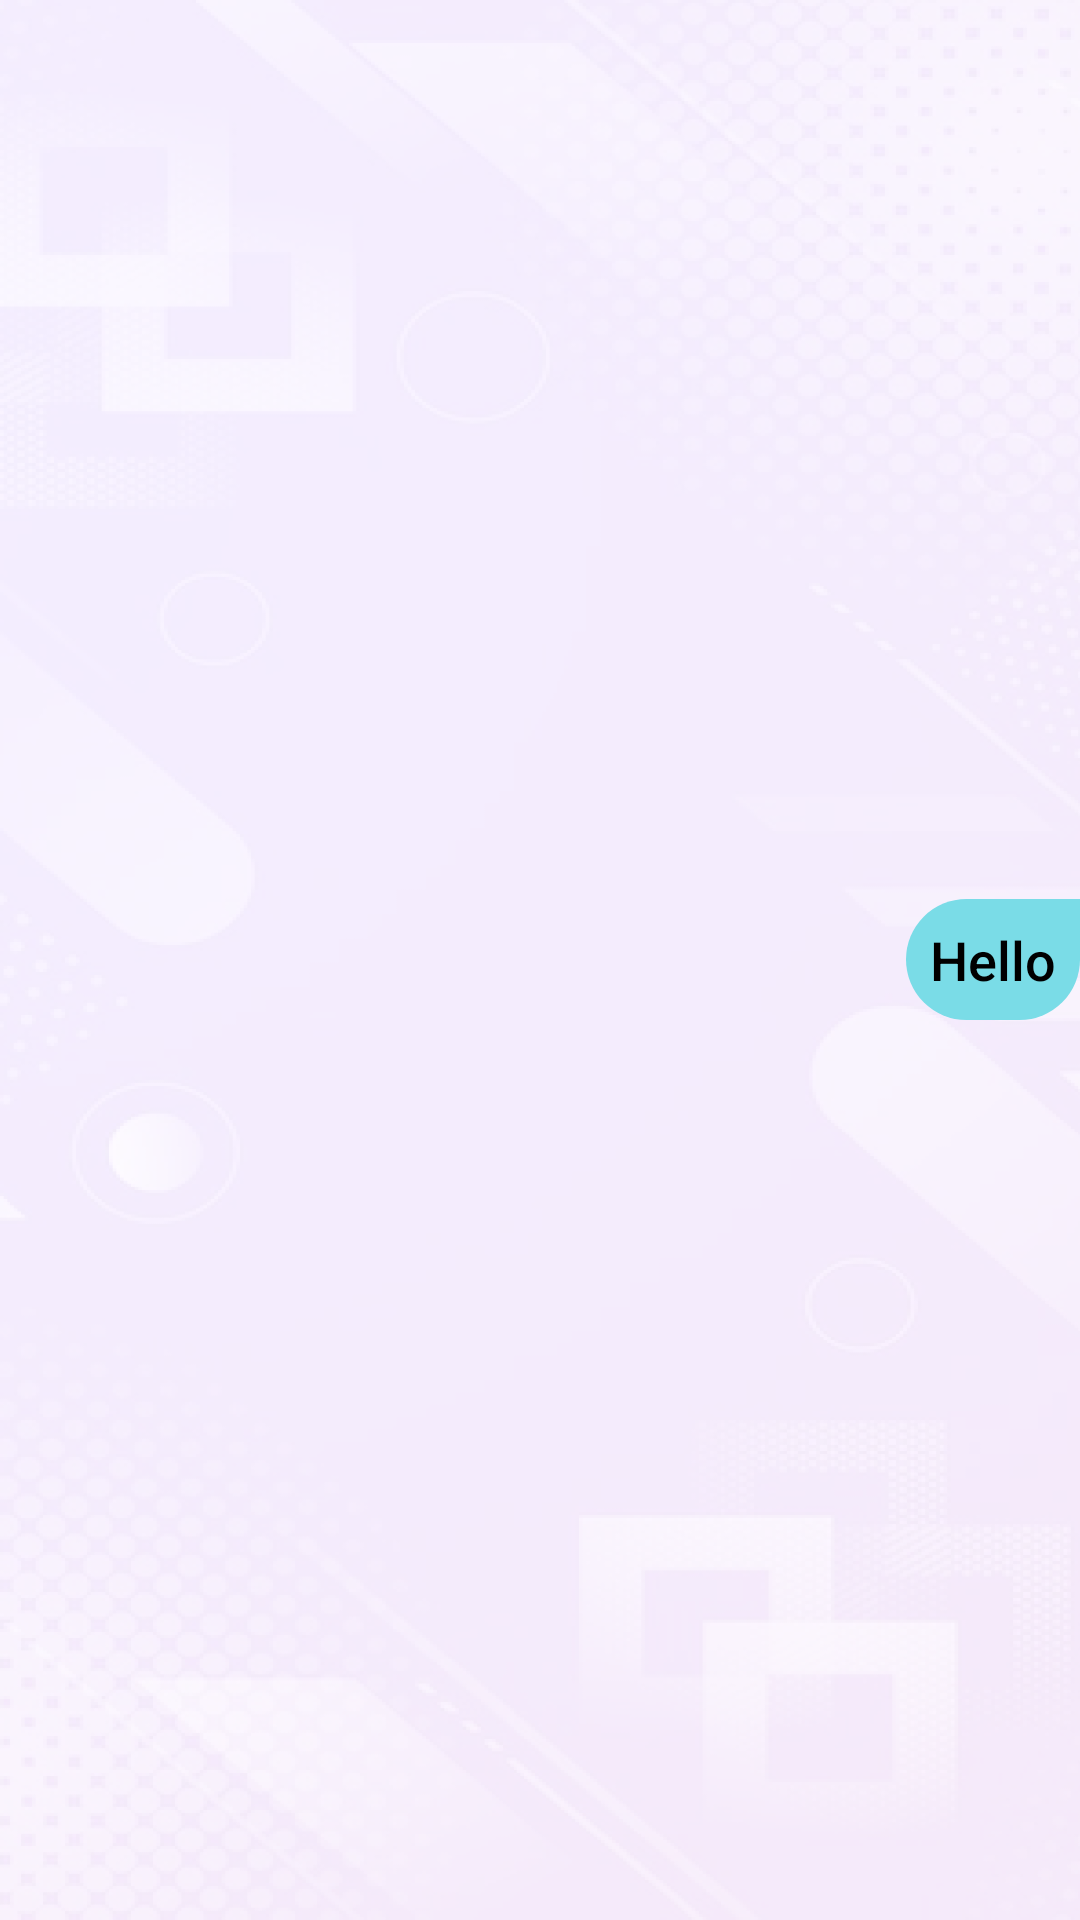

Here is an Android app screen rendered from its layout file. Give the layout XML and the strings, colors and styles it references.
<!-- AndroidManifest.xml: application theme Theme.Chat_app -->
<!-- res/layout/chat_right.xml -->
<?xml version="1.0" encoding="utf-8"?>
<RelativeLayout
    xmlns:android="http://schemas.android.com/apk/res/android"
    android:layout_width="wrap_content"
    android:layout_height="wrap_content">


    <de.hdodenhof.circleimageview.CircleImageView
        android:layout_width="40dp"
        android:layout_height="40dp"
        android:id="@+id/chat_recivier_dp"
        android:src="@mipmap/ic_launcher_round"
        android:visibility="gone"
        />

    <TextView
        android:layout_width="wrap_content"
        android:layout_height="wrap_content"
        android:layout_centerVertical="true"
        android:layout_marginStart="10dp"
        android:textSize="18sp"
        android:id="@+id/show_msg"
        android:background="@drawable/right_message"
        android:fontFamily="sans-serif-medium"
        android:padding="8dp"
        android:text="@string/hello"
        android:layout_alignParentEnd="true"
        android:textColor="@color/black" />




</RelativeLayout>
<!-- resources referenced by this layout -->
<resources>
  <color name="black">#000000</color>
  <!-- drawable right_message (drawable) -->
  <?xml version="1.0" encoding="utf-8"?>
  <shape xmlns:android="http://schemas.android.com/apk/res/android"
  
      android:shape="rectangle"
  
  
      >
  
  
      <corners
          android:radius="25dp"
          android:topRightRadius="0dp"
          />
  
      <solid android:color="#7ADCE7"/>
  
  </shape>
  <string name="hello">Hello</string>
  <style name="Theme.Chat_app" parent="Theme.MaterialComponents.DayNight.NoActionBar">
          
          <item name="colorPrimary">@color/primary_color</item>
          <item name="colorPrimaryVariant">@color/voilet</item>
          <item name="colorOnPrimary">@color/white</item>
          
          <item name="colorSecondary">@color/secondary</item>
          <item name="colorSecondaryVariant">@color/voilet2</item>
          <item name="colorOnSecondary">@color/black</item>
          
          <item name="android:statusBarColor" tools:targetApi="l">?attr/colorPrimaryVariant</item>
  
          <item name="background">@drawable/white_bg</item>
          <item name="android:windowBackground">@drawable/white_bg</item>
          
      </style>
  <color name="primary_color">#870CD5</color>
  <color name="voilet">#740CBD</color>
  <color name="white">#FFFFFF</color>
  <color name="secondary">#910EDC</color>
  <color name="voilet2">#740CBD</color>
  <!-- drawable white_bg: png bitmap (drawable-hdpi, 285438 bytes) -->
</resources>
